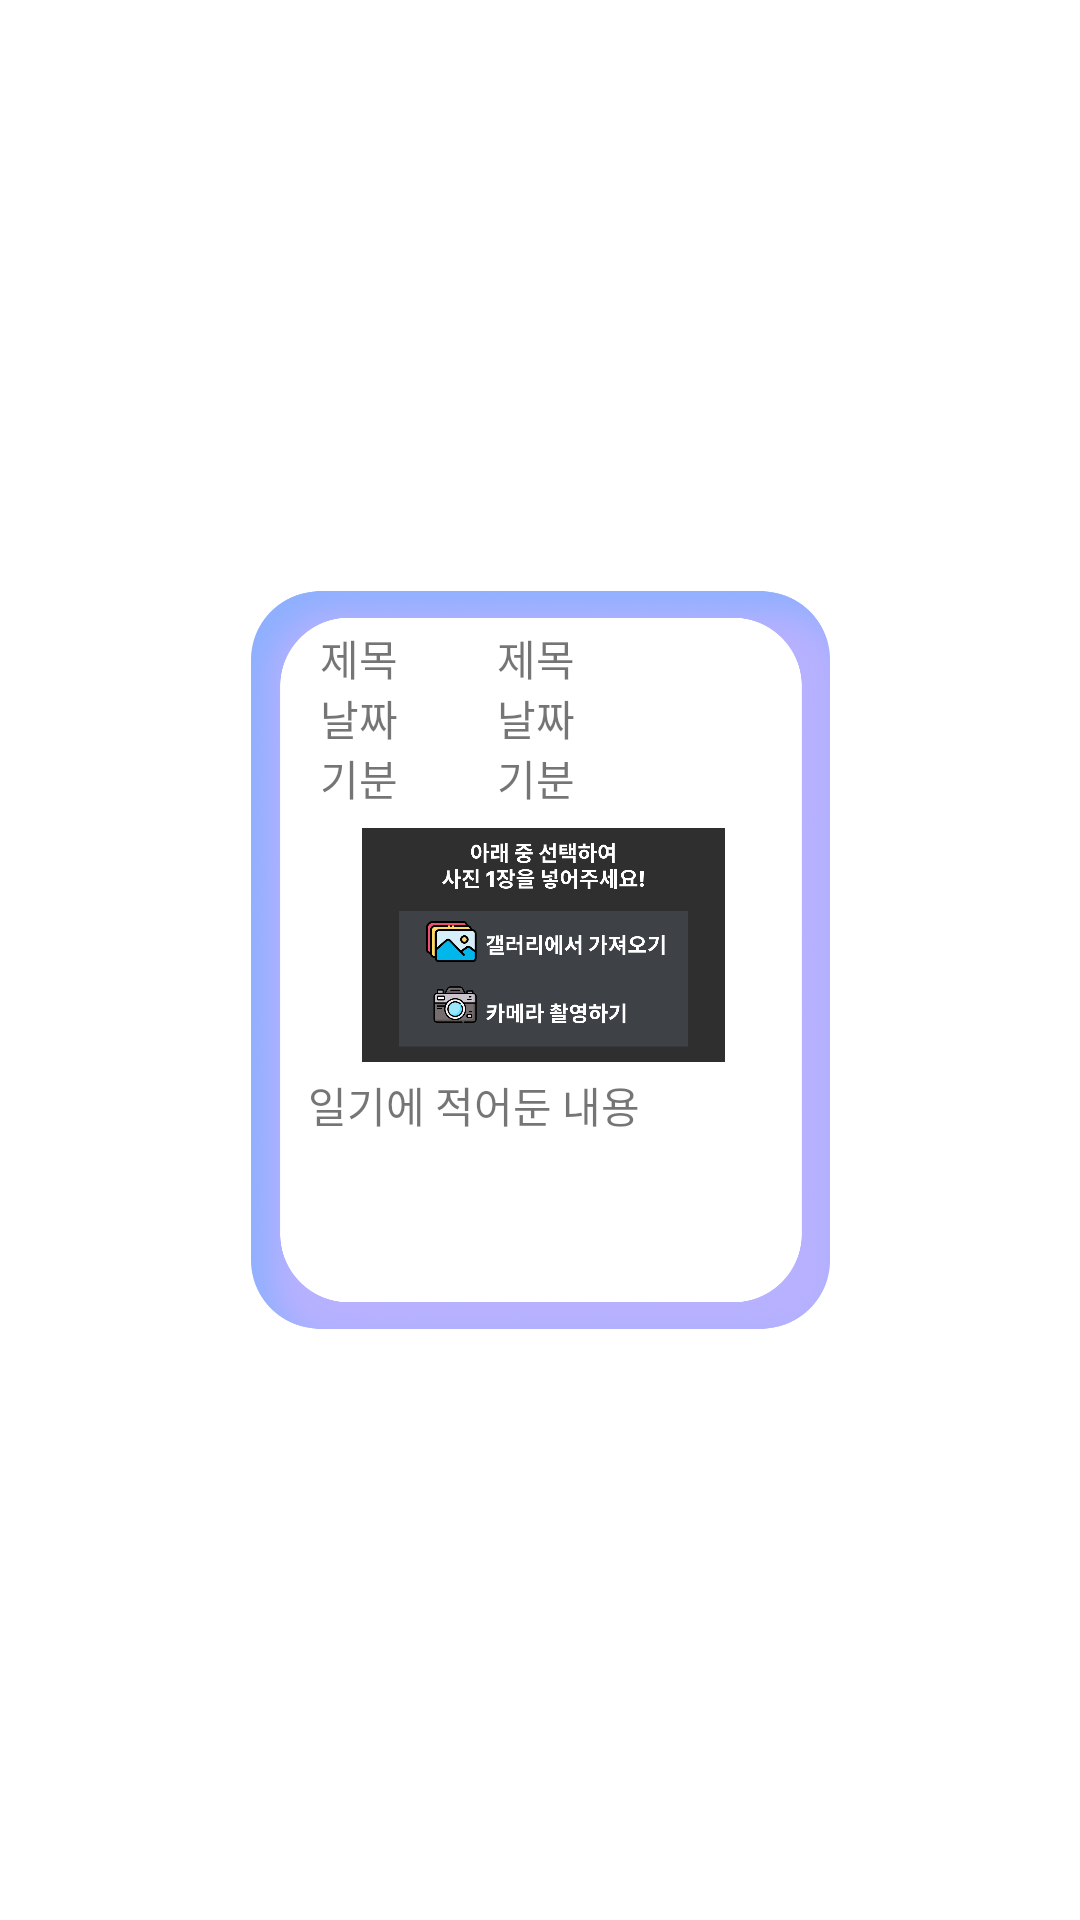

Produce the Android XML layout that renders to this screen, including the resource entries it uses.
<!-- AndroidManifest.xml: application theme Theme.Team3_Orda_Diary -->
<!-- res/layout/one_page_dirary_view.xml -->
<?xml version="1.0" encoding="utf-8"?>
<androidx.constraintlayout.widget.ConstraintLayout xmlns:android="http://schemas.android.com/apk/res/android"
    xmlns:app="http://schemas.android.com/apk/res-auto"
    xmlns:tools="http://schemas.android.com/tools"
    android:layout_width="wrap_content"
    android:layout_height="wrap_content"
    tools:context=".ui.diary.DiaryWritingPageActivity">

    <ImageView
        android:id="@+id/imageView"
        android:layout_width="193dp"
        android:layout_height="254dp"
        app:layout_constraintBottom_toBottomOf="parent"
        app:layout_constraintEnd_toEndOf="parent"
        app:layout_constraintStart_toStartOf="parent"
        app:layout_constraintTop_toTopOf="parent"
        app:srcCompat="@drawable/one_page_background" />

    <ImageView
        android:id="@+id/diarySavedImageView"
        android:layout_width="149dp"
        android:layout_height="78dp"
        android:layout_marginStart="23dp"
        android:layout_marginTop="83dp"
        android:layout_marginEnd="21dp"
        android:layout_marginBottom="93dp"
        android:layout_weight="1"
        android:scaleType="fitCenter"
        android:src="@drawable/notice_insert_image"
        app:layout_constraintBottom_toBottomOf="parent"
        app:layout_constraintEnd_toEndOf="parent"
        app:layout_constraintStart_toStartOf="parent"
        app:layout_constraintTop_toTopOf="parent" />

    <LinearLayout
        android:layout_width="151dp"
        android:layout_height="60dp"
        android:layout_marginStart="23dp"
        android:layout_marginTop="16dp"
        android:layout_marginEnd="19dp"
        android:layout_marginBottom="178dp"
        android:orientation="vertical"
        app:layout_constraintBottom_toBottomOf="parent"
        app:layout_constraintEnd_toEndOf="parent"
        app:layout_constraintStart_toStartOf="parent"
        app:layout_constraintTop_toTopOf="parent">

        <LinearLayout
            android:layout_width="match_parent"
            android:layout_height="20dp"
            android:orientation="horizontal">

            <TextView
                android:id="@+id/titleTextView"
                android:layout_width="wrap_content"
                android:layout_height="wrap_content"
                android:layout_weight="1"
                android:text="제목" />

            <TextView
                android:id="@+id/diaryTitleTextView"
                android:layout_width="wrap_content"
                android:layout_height="wrap_content"
                android:layout_weight="2"
                android:text="제목" />


        </LinearLayout>

        <LinearLayout
            android:layout_width="match_parent"
            android:layout_height="20dp"
            android:orientation="horizontal">

            <TextView
                android:id="@+id/dateTextView"
                android:layout_width="wrap_content"
                android:layout_height="wrap_content"
                android:layout_weight="1"
                android:text="날짜" />

            <TextView
                android:id="@+id/diaryDateTextView"
                android:layout_width="wrap_content"
                android:layout_height="wrap_content"
                android:layout_weight="2"
                android:text="날짜" />


        </LinearLayout>

        <LinearLayout
            android:layout_width="match_parent"
            android:layout_height="20dp"
            android:orientation="horizontal">

            <TextView
                android:id="@+id/feelTextView"
                android:layout_width="wrap_content"
                android:layout_height="wrap_content"
                android:layout_weight="1"
                android:text="기분" />

            <TextView
                android:id="@+id/diaryFeelTextView"
                android:layout_width="wrap_content"
                android:layout_height="match_parent"
                android:layout_weight="2"
                android:text="기분" />


        </LinearLayout>
    </LinearLayout>

    <TextView
        android:id="@+id/diaryTextView"
        android:layout_width="155dp"
        android:layout_height="71dp"
        android:layout_marginStart="19dp"
        android:layout_marginTop="165dp"
        android:layout_marginEnd="19dp"
        android:layout_marginBottom="18dp"
        android:layout_weight="1"
        android:scrollbars="vertical"
        android:text="일기에 적어둔 내용"
        app:layout_constraintBottom_toBottomOf="parent"
        app:layout_constraintEnd_toEndOf="parent"
        app:layout_constraintStart_toStartOf="parent"
        app:layout_constraintTop_toTopOf="parent" />
</androidx.constraintlayout.widget.ConstraintLayout>
<!-- resources referenced by this layout -->
<resources>
  <!-- drawable notice_insert_image: png bitmap (drawable, 58267 bytes) -->
  <!-- drawable one_page_background: png bitmap (drawable, 157892 bytes) -->
  <style name="Theme.Team3_Orda_Diary" parent="Theme.MaterialComponents.DayNight.NoActionBar">
          
          <item name="colorPrimary">@color/main</item>
          <item name="colorPrimaryVariant">@color/purple_700</item>
          <item name="colorOnPrimary">@color/white</item>
          
          <item name="colorSecondary">@color/teal_200</item>
          <item name="colorSecondaryVariant">@color/teal_700</item>
          <item name="colorOnSecondary">@color/black</item>
          
          <item name="android:statusBarColor">?attr/colorPrimaryVariant</item>
          
  
      </style>
  <color name="main">#5F7DE7</color>
  <color name="purple_700">#FF3700B3</color>
  <color name="white">#FFFFFFFF</color>
  <color name="teal_200">#FF03DAC5</color>
  <color name="teal_700">#FF018786</color>
  <color name="black">#FF000000</color>
</resources>
